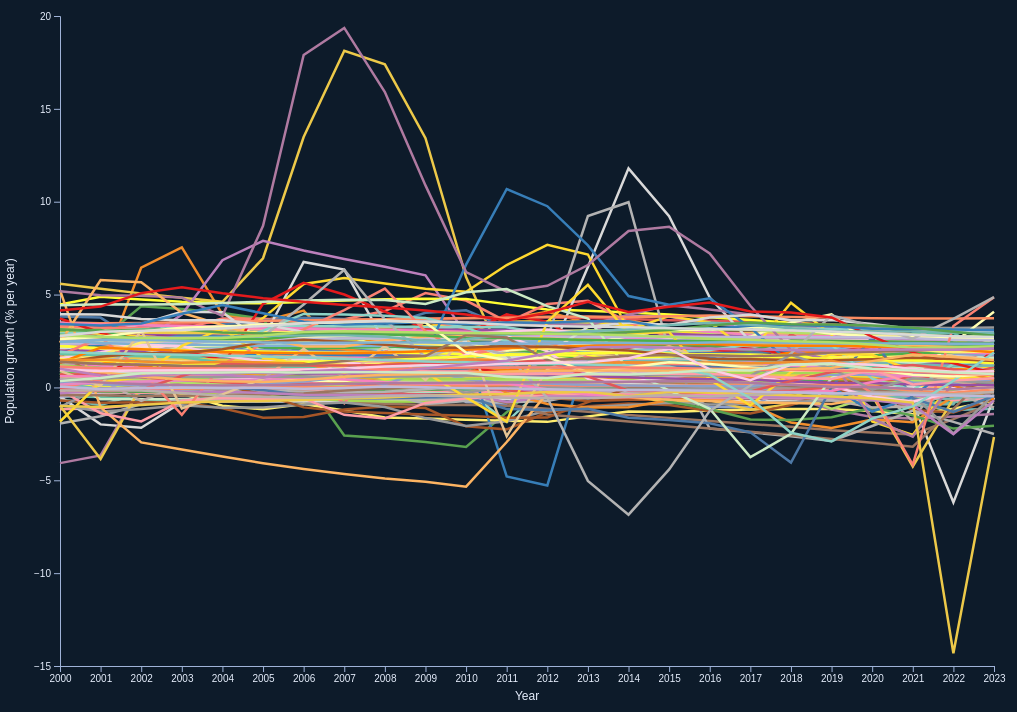
D3 v7 page, settled after 480 driven frames (8 s of simulated time); the page loaded 1 data file(s).


    // Inline ISO3 → country name map (no external requests)
    const iso3ToName = {
      "ABW":"Aruba","AFG":"Afghanistan","AGO":"Angola","AIA":"Anguilla","ALA":"Åland Islands","ALB":"Albania","AND":"Andorra","ARE":"United Arab Emirates","ARG":"Argentina","ARM":"Armenia","ASM":"American Samoa","ATA":"Antarctica","ATF":"French Southern Territories","ATG":"Antigua and Barbuda","AUS":"Australia","AUT":"Austria","AZE":"Azerbaijan",
      "BDI":"Burundi","BEL":"Belgium","BEN":"Benin","BES":"Bonaire, Sint Eustatius and Saba","BFA":"Burkina Faso","BGD":"Bangladesh","BGR":"Bulgaria","BHR":"Bahrain","BHS":"Bahamas","BIH":"Bosnia and Herzegovina","BLM":"Saint Barthélemy","BLR":"Belarus","BLZ":"Belize","BMU":"Bermuda","BOL":"Bolivia","BRA":"Brazil","BRB":"Barbados","BRN":"Brunei Darussalam","BTN":"Bhutan","BVT":"Bouvet Island","BWA":"Botswana",
      "CAF":"Central African Republic","CAN":"Canada","CCK":"Cocos (Keeling) Islands","CHE":"Switzerland","CHL":"Chile","CHN":"China","CIV":"Côte d’Ivoire","CMR":"Cameroon","COD":"Congo, Democratic Republic of the","COG":"Congo","COK":"Cook Islands","COL":"Colombia","COM":"Comoros","CPV":"Cabo Verde","CRI":"Costa Rica","CUB":"Cuba","CUW":"Curaçao","CXR":"Christmas Island","CYM":"Cayman Islands","CYP":"Cyprus","CZE":"Czechia",
      "DEU":"Germany","DJI":"Djibouti","DMA":"Dominica","DNK":"Denmark","DOM":"Dominican Republic",
      "DZA":"Algeria",
      "ECU":"Ecuador","EGY":"Egypt","ERI":"Eritrea","ESH":"Western Sahara","ESP":"Spain","EST":"Estonia","ETH":"Ethiopia",
      "FIN":"Finland","FJI":"Fiji","FLK":"Falkland Islands (Malvinas)","FRA":"France","FRO":"Faroe Islands",
      "FSM":"Micronesia (Federated States of)",
      "GAB":"Gabon","GBR":"United Kingdom","GEO":"Georgia","GGY":"Guernsey","GHA":"Ghana","GIB":"Gibraltar","GIN":"Guinea","GLP":"Guadeloupe","GMB":"Gambia","GNB":"Guinea-Bissau","GNQ":"Equatorial Guinea","GRC":"Greece","GRD":"Grenada","GRL":"Greenland","GTM":"Guatemala","GUF":"French Guiana","GUM":"Guam","GUY":"Guyana",
      "HKG":"Hong Kong","HMD":"Heard Island and McDonald Islands","HND":"Honduras","HRV":"Croatia","HTI":"Haiti","HUN":"Hungary",
      "IDN":"Indonesia","IMN":"Isle of Man","IND":"India","IOT":"British Indian Ocean Territory","IRL":"Ireland","IRN":"Iran (Islamic Republic of)","IRQ":"Iraq","ISL":"Iceland","ISR":"Israel","ITA":"Italy",
      "JAM":"Jamaica","JEY":"Jersey","JOR":"Jordan","JPN":"Japan",
      "KAZ":"Kazakhstan","KEN":"Kenya","KGZ":"Kyrgyzstan","KHM":"Cambodia","KIR":"Kiribati","KNA":"Saint Kitts and Nevis","KOR":"Korea, Republic of","KWT":"Kuwait",
      "LAO":"Lao People’s Democratic Republic","LBN":"Lebanon","LBR":"Liberia","LBY":"Libya","LCA":"Saint Lucia","LIE":"Liechtenstein","LKA":"Sri Lanka","LSO":"Lesotho","LTU":"Lithuania","LUX":"Luxembourg","LVA":"Latvia",
      "MAC":"Macao","MAF":"Saint Martin (French part)","MAR":"Morocco","MCO":"Monaco","MDA":"Moldova, Republic of","MDG":"Madagascar","MDV":"Maldives","MEX":"Mexico","MHL":"Marshall Islands","MKD":"North Macedonia","MLI":"Mali","MLT":"Malta","MMR":"Myanmar","MNE":"Montenegro","MNG":"Mongolia","MNP":"Northern Mariana Islands","MOZ":"Mozambique","MRT":"Mauritania","MSR":"Montserrat","MTQ":"Martinique","MUS":"Mauritius","MWI":"Malawi","MYS":"Malaysia","MYT":"Mayotte",
      "NAM":"Namibia","NCL":"New Caledonia","NER":"Niger","NFK":"Norfolk Island","NGA":"Nigeria","NIC":"Nicaragua","NIU":"Niue","NLD":"Netherlands","NOR":"Norway","NPL":"Nepal","NRU":"Nauru","NZL":"New Zealand",
      "OMN":"Oman",
      "PAK":"Pakistan","PAN":"Panama","PCN":"Pitcairn","PER":"Peru","PHL":"Philippines","PLW":"Palau","PNG":"Papua New Guinea","POL":"Poland","PRI":"Puerto Rico","PRK":"Korea, Democratic People’s Republic of","PRT":"Portugal","PRY":"Paraguay","PSE":"Palestine, State of","PYF":"French Polynesia",
      "QAT":"Qatar",
      "REU":"Réunion","ROU":"Romania","RUS":"Russian Federation","RWA":"Rwanda",
      "SAU":"Saudi Arabia","SDN":"Sudan","SEN":"Senegal","SGP":"Singapore","SGS":"South Georgia and the South Sandwich Islands","SHN":"Saint Helena, Ascension and Tristan da Cunha","SJM":"Svalbard and Jan Mayen","SLB":"Solomon Islands","SLE":"Sierra Leone","SLV":"El Salvador","SMR":"San Marino","SOM":"Somalia","SPM":"Saint Pierre and Miquelon","SRB":"Serbia","SSD":"South Sudan","STP":"Sao Tome and Principe","SUR":"Suriname","SVK":"Slovakia","SVN":"Slovenia","SWE":"Sweden","SWZ":"Eswatini","SXM":"Sint Maarten (Dutch part)","SYC":"Seychelles","SYR":"Syrian Arab Republic",
      "TCA":"Turks and Caicos Islands","TCD":"Chad","TGO":"Togo","THA":"Thailand","TJK":"Tajikistan","TKL":"Tokelau","TKM":"Turkmenistan","TLS":"Timor-Leste","TON":"Tonga","TTO":"Trinidad and Tobago","TUN":"Tunisia","TUR":"Türkiye","TUV":"Tuvalu","TWN":"Taiwan, Province of China","TZA":"Tanzania, United Republic of",
      "UGA":"Uganda","UKR":"Ukraine","UMI":"United States Minor Outlying Islands","URY":"Uruguay","USA":"United States of America","UZB":"Uzbekistan",
      "VAT":"Holy See","VCT":"Saint Vincent and the Grenadines","VEN":"Venezuela (Bolivarian Republic of)","VGB":"Virgin Islands (British)","VIR":"Virgin Islands (U.S.)","VNM":"Viet Nam","VUT":"Vanuatu",
      "WLF":"Wallis and Futuna","WSM":"Samoa","WLD":"World",
      "YEM":"Yemen",
      "ZAF":"South Africa","ZMB":"Zambia","ZWE":"Zimbabwe",
      "ARM":"Armenia","AZE":"Azerbaijan","UKM":"United Kingdom Minor Outlying Islands"
    };

    // Load the dataset and render with multi-country selection
    d3.json("data.json").then(raw => {
      const nameByIso3 = new Map(Object.entries(iso3ToName));
      const nameToIso3 = new Map(Object.entries(iso3ToName).map(([iso, name]) => [name, iso]));
      const allRecords = raw.records.filter(d => d.value != null);
      const allIso3 = Array.from(new Set(allRecords.map(d => d.geoUnit)));

      const svg = d3.select("svg");
      const margin = {top: 40, right: 30, bottom: 40, left: 60};
      const palette = [
        ...d3.schemeTableau10,
        ...d3.schemeSet3,
        ...d3.schemeSet2,
        ...d3.schemeSet1
      ];

      const selectedIso3 = new Set();
      const selectedOrder = [];

      function getColorScale() {
        const domain = selectedIso3.size
          ? selectedOrder.filter(id => selectedIso3.has(id))
          : allIso3;
        return d3.scaleOrdinal(palette).domain(domain);
      }

      function getColorForIso(iso) {
        return getColorScale()(iso);
      }

      function normalize(s) {
        return String(s).normalize('NFD').replace(/[\u0300-\u036f]/g, '').toLowerCase();
      }

      function render(records) {
        svg.selectAll('*').remove();

        const width = svg.node().clientWidth;
        const height = svg.node().clientHeight;
        const innerWidth = width - margin.left - margin.right;
        const innerHeight = height - margin.top - margin.bottom;

        const g = svg.append("g").attr("transform", `translate(${margin.left},${margin.top})`);

        const years = Array.from(new Set(records.map(d => d.year))).sort((a,b) => a-b);

        const x = d3.scaleLinear()
          .domain(d3.extent(years))
          .range([0, innerWidth]);

        const y = d3.scaleLinear()
          .domain([
            d3.min(records, d => d.value) - 0.5,
            d3.max(records, d => d.value) + 0.5
          ])
          .nice()
          .range([innerHeight, 0]);

        const xAxis = d3.axisBottom(x).ticks(years.length).tickFormat(d3.format("d"));
        const yAxis = d3.axisLeft(y);

        g.append("g")
          .attr("transform", `translate(0,${innerHeight})`)
          .attr("class", "axis")
          .call(xAxis);

        g.append("g")
          .attr("class", "axis")
          .call(yAxis);

        // Axis labels
        g.append("text")
          .attr("x", innerWidth / 2)
          .attr("y", innerHeight + 34)
          .attr("text-anchor", "middle")
          .attr("fill", "#e6eefc")
          .style("font-size", "12px")
          .text("Year");

        g.append("text")
          .attr("transform", "rotate(-90)")
          .attr("x", -innerHeight / 2)
          .attr("y", -46)
          .attr("text-anchor", "middle")
          .attr("fill", "#e6eefc")
          .style("font-size", "12px")
          .text("Population growth (% per year)");

        const line = d3.line()
          .x(d => x(d.year))
          .y(d => y(d.value));

        // Precompute sorted series per country for accurate hover
        const series = Array.from(
          d3.group(records, d => d.geoUnit),
          ([id, arr]) => [id, arr.sort((a,b) => a.year - b.year)]
        );
        const color = getColorScale();

        const bisect = d3.bisector(d => d.year).left;
        const formatValue = d3.format(".2f");

        // Single hover dot reused for any series
        const hoverDot = g.append("circle")
          .attr("class", "hover-dot")
          .attr("r", 5)
          .attr("fill", "#e6eefc")
          .attr("stroke", "#0d1b2a")
          .attr("stroke-width", 2)
          .style("pointer-events", "none")
          .style("display", "none");

        g.selectAll(".line")
          .data(series)
          .join("path")
          .attr("class", "line")
          .attr("stroke", ([id]) => color(id))
          .attr("d", ([id, values]) => line(values))
          .on("mousemove", (event, [id, values]) => {
            const tooltip = document.getElementById("tooltip");
            tooltip.style.display = "block";
            tooltip.style.left = (event.pageX + 12) + "px";
            tooltip.style.top = (event.pageY - 28) + "px";
            const name = nameByIso3.get(id) || id;
            const [mx] = d3.pointer(event, g.node());
            const yearF = x.invert(mx);
            let i = bisect(values, yearF);
            if (i <= 0) i = 0;
            if (i >= values.length) i = values.length - 1;
            let closest = values[i];
            if (i > 0) {
              const prev = values[i - 1];
              closest = (Math.abs(prev.year - yearF) <= Math.abs(closest.year - yearF)) ? prev : closest;
            }
            hoverDot
              .attr("cx", x(closest.year))
              .attr("cy", y(closest.value))
              .attr("fill", color(id))
              .style("display", "block");
            tooltip.innerHTML = `<div class="tt-name">${name}</div><div class="tt-sub">${closest.year}</div><div class="tt-sub">${formatValue(closest.value)}%</div>`;
          })
          .on("mouseout", () => {
            document.getElementById("tooltip").style.display = "none";
            d3.select(".hover-dot").style("display", "none");
          })
          .on("click", (event, [id]) => {
            selectedIso3.clear();
            selectedOrder.length = 0;
            selectedIso3.add(id);
            selectedOrder.push(id);
            const filtered = allRecords.filter(d => d.geoUnit === id);
            render(filtered);
            refreshSelectedChips();
          });
      }

      // Manage selected chips UI
      const selectedList = document.getElementById('selectedList');
      function refreshSelectedChips() {
        selectedList.innerHTML = '';
        if (selectedIso3.size === 0) {
          const hint = document.createElement('span');
          hint.style.color = '#c6d6f2';
          hint.style.fontSize = '14px';
          hint.textContent = 'Showing all countries';
          selectedList.appendChild(hint);
          return;
        }
        for (const iso of selectedIso3) {
          const chip = document.createElement('span');
          chip.textContent = nameByIso3.get(iso) || iso;
          chip.style.padding = '4px 8px';
          chip.style.borderRadius = '999px';
          chip.style.border = '1px solid #9fb3d8';
          chip.style.background = '#14243a';
          chip.style.color = '#e6eefc';
          chip.style.display = 'inline-flex';
          chip.style.alignItems = 'center';
          chip.style.gap = '6px';
          chip.style.userSelect = 'none';
          const swatch = document.createElement('span');
          swatch.style.width = '10px';
          swatch.style.height = '10px';
          swatch.style.borderRadius = '50%';
          swatch.style.background = getColorForIso(iso);
          chip.prepend(swatch);
          const remove = document.createElement('button');
          remove.textContent = '×';
          remove.style.cursor = 'pointer';
          remove.style.border = 'none';
          remove.style.background = 'transparent';
          remove.style.color = '#e6eefc';
          remove.style.fontSize = '16px';
          remove.addEventListener('click', () => {
            selectedIso3.delete(iso);
            const idx = selectedOrder.indexOf(iso);
            if (idx !== -1) selectedOrder.splice(idx, 1);
            const records = selectedIso3.size ? allRecords.filter(d => selectedIso3.has(d.geoUnit)) : allRecords;
            render(records);
            refreshSelectedChips();
          });
          chip.appendChild(remove);
          selectedList.appendChild(chip);
        }
      }

      // Initial render with all countries
      render(allRecords);
      refreshSelectedChips();

      // Hook up add/clear and Enter key
      const input = document.getElementById('countryInput');
      const addBtn = document.getElementById('addBtn');
      const clearBtn = document.getElementById('clearBtn');

      function addCountry() {
        const query = normalize(input.value.trim());
        if (!query) return;
        let matchIso = null;
        for (const [name, iso] of nameToIso3) {
          if (normalize(name).includes(query)) { matchIso = iso; break; }
        }
        if (!matchIso) return;
        if (!selectedIso3.has(matchIso)) {
          selectedIso3.add(matchIso);
          selectedOrder.push(matchIso);
        }
        const records = selectedIso3.size ? allRecords.filter(d => selectedIso3.has(d.geoUnit)) : allRecords;
        render(records);
        refreshSelectedChips();
        input.value = '';
      }

      function clearSelection() {
        selectedIso3.clear();
        selectedOrder.length = 0;
        render(allRecords);
        refreshSelectedChips();
      }

      addBtn.addEventListener('click', addCountry);
      clearBtn.addEventListener('click', clearSelection);
      input.addEventListener('keydown', (e) => { if (e.key === 'Enter') addCountry(); });
    }).catch(err => {
      console.error("Failed to load data.json", err);
    });
  

### data: data.json
{
 "records": [
  {
   "indicatorId": "SP.POP.GROW",
   "geoUnit": "ABW",
   "year": 2000,
   "value": 2.539,
   "magnitude": null,
   "qualifier": null
  },
  {
   "indicatorId": "SP.POP.GROW",
   "geoUnit": "ABW",
   "year": 2001,
   "value": 1.769,
   "magnitude": null,
   "qualifier": null
  },
  {
   "indicatorId": "SP.POP.GROW",
   "geoUnit": "ABW",
   "year": 2002,
   "value": 1.195,
   "magnitude": null,
   "qualifier": null
  },
  {
   "indicatorId": "SP.POP.GROW",
   "geoUnit": "ABW",
   "year": 2003,
   "value": 0.9974,
   "magnitude": null,
   "qualifier": null
  },
  {
   "indicatorId": "SP.POP.GROW",
   "geoUnit": "ABW",
   "year": 2004,
   "value": 0.901,
   "magnitude": null,
   "qualifier": null
  },
  {
   "indicatorId": "SP.POP.GROW",
   "geoUnit": "ABW",
   "year": 2005,
   "value": 1.003,
   "magnitude": null,
   "qualifier": null
  },
  {
   "indicatorId": "SP.POP.GROW",
   "geoUnit": "ABW",
   "year": 2006,
   "value": 1.182,
   "magnitude": null,
   "qualifier": null
  },
  {
   "indicatorId": "SP.POP.GROW",
   "geoUnit": "ABW",
   "year": 2007,
   "value": 1.228,
   "magnitude": null,
   "qualifier": null
  },
  "... 5,175 more items"
 ],
 "hints": [],
 "indicatorMetadata": []
}